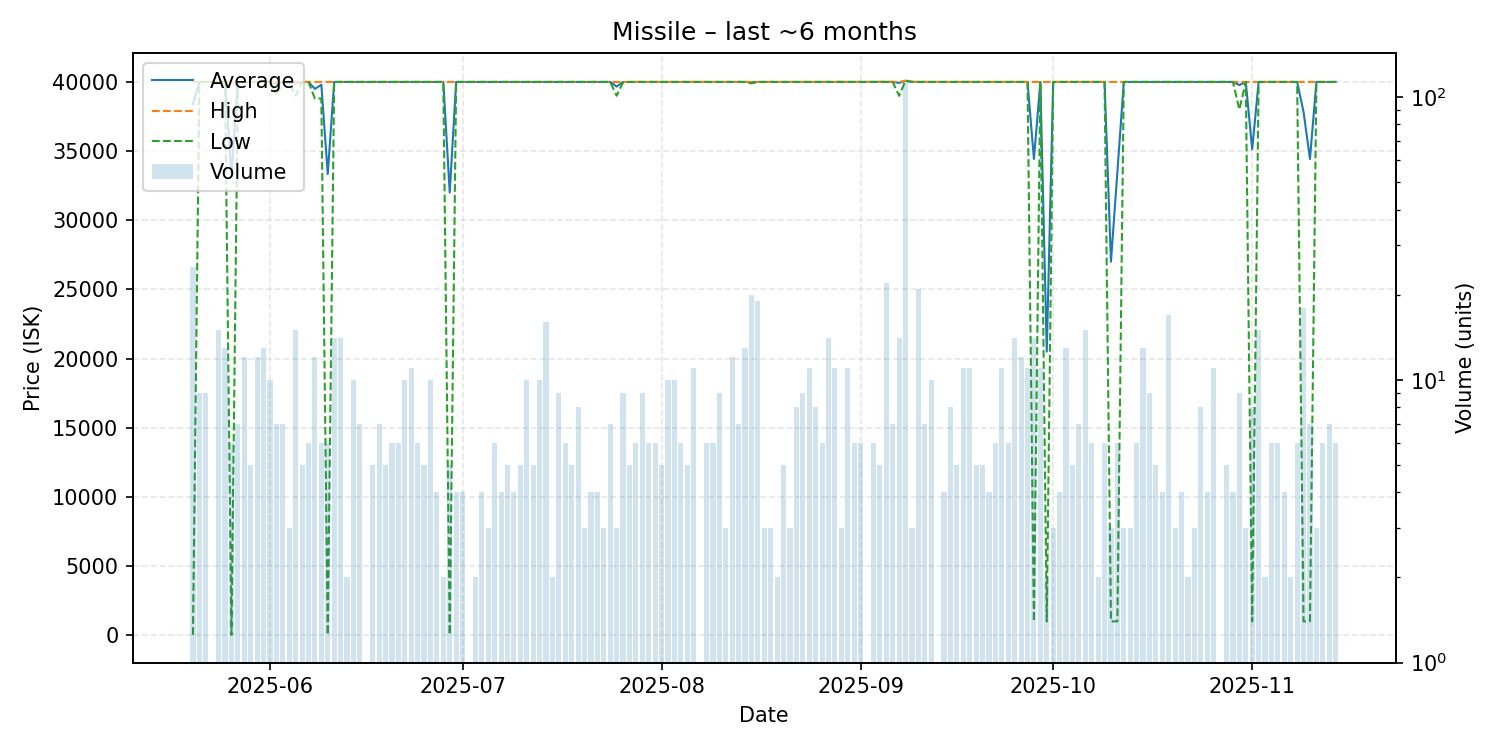

The data file committed next to this chart (first rows):
date, average, highest, lowest, order_count, volume
2025-05-20, 38401, 40000, 25.0, 14, 25
2025-05-21, 40000, 40000, 40000, 9, 9
2025-05-22, 40000, 40000, 40000, 9, 9
2025-05-23, 40000, 40000, 40000, 1, 1
2025-05-24, 40000, 40000, 40000, 15, 15
2025-05-25, 40000, 40000, 40000, 8, 13
2025-05-26, 33338, 40000, 25.0, 6, 6
2025-05-27, 40000, 40000, 40000, 7, 7
2025-05-28, 40000, 40000, 40000, 12, 12
2025-05-29, 40000, 40000, 40000, 5, 5
2025-05-30, 40000, 40000, 40000, 12, 12
2025-05-31, 40000, 40000, 40000, 13, 13
2025-06-01, 40000, 40000, 40000, 10, 10
2025-06-02, 39857, 40000, 39000, 7, 7
2025-06-03, 40000, 40000, 40000, 7, 7
2025-06-04, 39967, 40000, 39900, 3, 3
2025-06-05, 39933, 40000, 39000, 15, 15
2025-06-06, 40000, 40000, 40000, 5, 5
2025-06-07, 40000, 40000, 40000, 6, 6
2025-06-08, 39500, 40000, 38800, 12, 12
2025-06-09, 39800, 40000, 38800, 6, 6
2025-06-10, 33338, 40000, 25.0, 6, 6
2025-06-11, 40000, 40000, 40000, 14, 14
2025-06-12, 40000, 40000, 40000, 5, 14
2025-06-13, 40000, 40000, 40000, 2, 2
2025-06-14, 40000, 40000, 40000, 10, 10
2025-06-15, 40000, 40000, 40000, 7, 7
2025-06-16, 40000, 40000, 40000, 1, 1
2025-06-17, 40000, 40000, 40000, 5, 5
2025-06-18, 40000, 40000, 40000, 7, 7
2025-06-19, 40000, 40000, 40000, 5, 5
2025-06-20, 40000, 40000, 40000, 6, 6
2025-06-21, 40000, 40000, 40000, 6, 6
2025-06-22, 40000, 40000, 40000, 10, 10
2025-06-23, 40000, 40000, 40000, 11, 11
2025-06-24, 40000, 40000, 40000, 6, 6
2025-06-25, 40000, 40000, 40000, 5, 5
2025-06-26, 40000, 40000, 40000, 9, 10
2025-06-27, 40000, 40000, 40000, 4, 4
2025-06-28, 40000, 40000, 40000, 2, 2
2025-06-29, 32005, 40000, 25.0, 5, 5
2025-06-30, 40000, 40000, 40000, 4, 4
2025-07-01, 40000, 40000, 40000, 4, 4
2025-07-03, 40000, 40000, 40000, 2, 2
2025-07-04, 40000, 40000, 40000, 4, 4
2025-07-05, 40000, 40000, 40000, 3, 3
2025-07-06, 40000, 40000, 40000, 6, 6
2025-07-07, 40000, 40000, 40000, 4, 4
2025-07-08, 40000, 40000, 40000, 5, 5
2025-07-09, 40000, 40000, 40000, 4, 4
2025-07-10, 40000, 40000, 40000, 5, 5
2025-07-11, 40000, 40000, 40000, 10, 10
2025-07-12, 40000, 40000, 40000, 5, 5
2025-07-13, 40000, 40000, 40000, 10, 10
2025-07-14, 40000, 40000, 40000, 14, 16
2025-07-15, 40000, 40000, 40000, 2, 2
2025-07-16, 40000, 40000, 40000, 9, 9
2025-07-17, 40000, 40000, 40000, 6, 6
2025-07-18, 40000, 40000, 40000, 5, 5
2025-07-19, 40000, 40000, 40000, 8, 8
... 117 more rows
